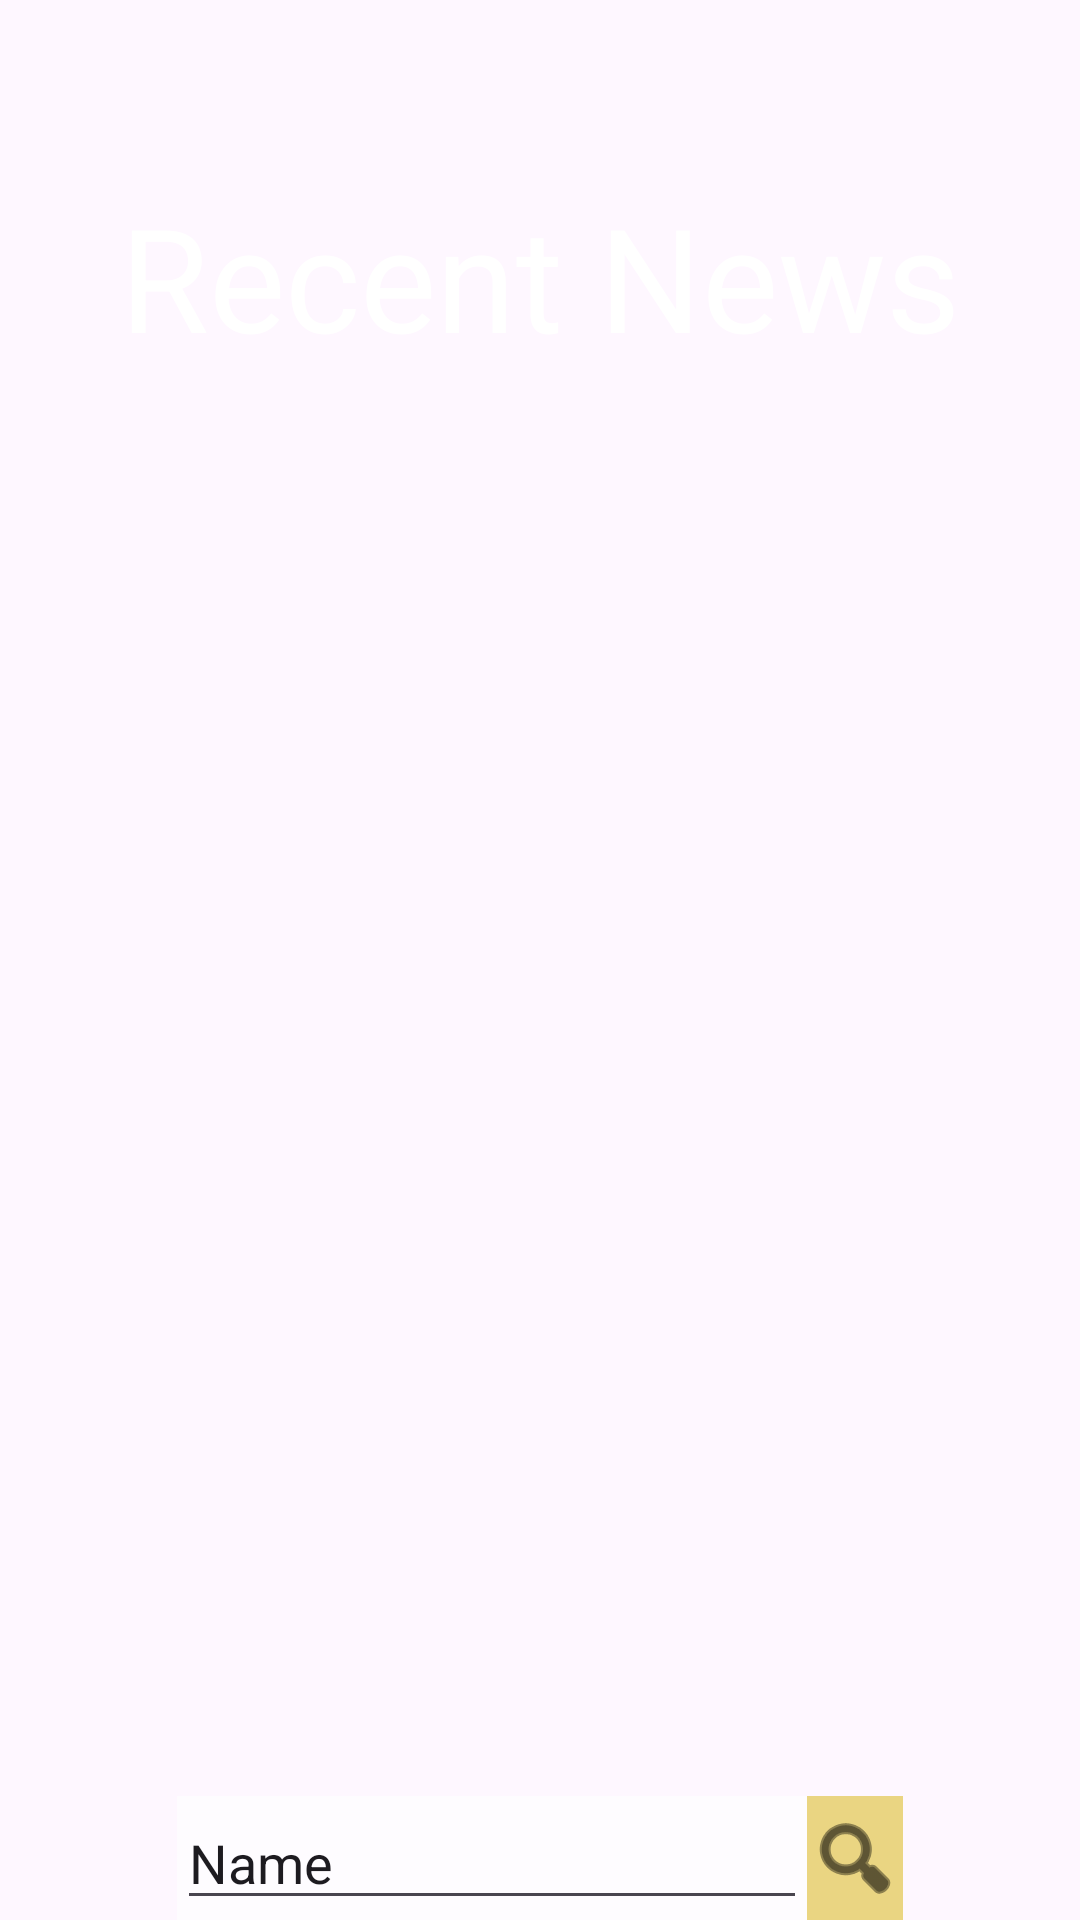

Layout XML and referenced resources for this Android screen:
<!-- AndroidManifest.xml: application theme Theme.TheWorld -->
<!-- res/layout/activity_main.xml -->
<?xml version="1.0" encoding="utf-8"?>
<androidx.constraintlayout.widget.ConstraintLayout xmlns:android="http://schemas.android.com/apk/res/android"
    xmlns:app="http://schemas.android.com/apk/res-auto"
    xmlns:tools="http://schemas.android.com/tools"
    android:layout_width="match_parent"
    android:layout_height="match_parent"
    android:background="@drawable/main_background"
    tools:context=".MainActivity">

    <TextView
        android:id="@+id/recentNewsTitle"
        android:layout_width="wrap_content"
        android:layout_height="wrap_content"
        android:layout_marginTop="60dp"
        android:text="@string/recent_news"
        android:textColor="@color/white"
        android:textSize="48sp"
        app:layout_constraintEnd_toEndOf="parent"
        app:layout_constraintStart_toStartOf="parent"
        app:layout_constraintTop_toTopOf="parent" />

    <ScrollView
        android:id="@+id/scrollView"
        android:layout_width="wrap_content"
        android:layout_height="0dp"
        android:layout_marginTop="24dp"
        app:layout_constraintBottom_toTopOf="@+id/linearLayout"
        app:layout_constraintEnd_toEndOf="parent"
        app:layout_constraintHorizontal_bias="0.5"
        app:layout_constraintStart_toStartOf="parent"
        app:layout_constraintTop_toBottomOf="@+id/recentNewsTitle">

        <LinearLayout
            android:layout_width="match_parent"
            android:layout_height="wrap_content"
            android:orientation="vertical">

            <androidx.recyclerview.widget.RecyclerView
                android:id="@+id/recentNewsRecycler"
                android:layout_width="wrap_content"
                android:layout_height="wrap_content">

            </androidx.recyclerview.widget.RecyclerView>
        </LinearLayout>
    </ScrollView>

    <LinearLayout
        android:id="@+id/linearLayout"
        android:layout_width="wrap_content"
        android:layout_height="wrap_content"
        android:background="#9FFFFFFF"
        android:orientation="horizontal"
        app:layout_constraintBottom_toBottomOf="parent"
        app:layout_constraintEnd_toEndOf="parent"
        app:layout_constraintHorizontal_bias="0.5"
        app:layout_constraintStart_toStartOf="parent">

        <EditText
            android:id="@+id/searchText"
            android:layout_width="match_parent"
            android:layout_height="match_parent"
            android:ems="10"
            android:inputType="text"
            android:text="Name" />

        <ImageButton
            android:id="@+id/searchButton"
            android:layout_width="wrap_content"
            android:layout_height="match_parent"
            android:layout_weight="1"
            android:background="#EAD582"
            android:src="@android:drawable/ic_menu_search"
            app:tint="@color/black" />
    </LinearLayout>

</androidx.constraintlayout.widget.ConstraintLayout>
<!-- resources referenced by this layout -->
<resources>
  <string name="recent_news">Recent News</string>
  <style name="Theme.TheWorld" parent="Base.Theme.TheWorld" />
  <style name="Base.Theme.TheWorld" parent="Theme.Material3.DayNight.NoActionBar">
          
          
      </style>
  <!-- not gathered from this repository: default colours our renderer supplied (Android Studio template values) -->
  <color name="black">#FF000000</color>
  <color name="white">#FFFFFFFF</color>
</resources>
